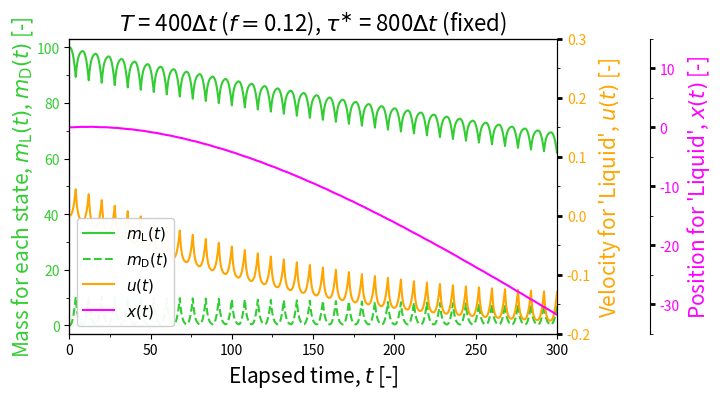

The matplotlib source for this figure:
import numpy as np
import matplotlib.pyplot as plt
# from mpl_axes_aligner import align
import matplotlib.ticker as ticker

# Parameters
a0 = 0.2  # uv-affected ratio
v_out = -0.4
v_in = -0.2
b = 0.8
lam0 = 0.2  # dropout in uv
kappa = 0.05 # dropout in vis
Cg = 0.4 # drag coefficient for ON state
Cgm = 0.1
dt = 0.01 # Time step
T = 400 # dt. 40 or 400 or 800 for none, PM, and JF
tau_uv_D = 800
f = 1 / (2 * T * dt) # switching frequency
t_max = 300  # Maximum time
n_steps = int(t_max / dt) + 1   # Number of steps
xmax = t_max
max_distance = 4.
initN = 100
dead = 30
ymin1, ymax1 = -3, 103
ymin2, ymax2 = -0.2, 0.3
ymin3, ymax3 = -35, 15
ax3_pos = 1.19
condensate_color = 'limegreen'
u_on_color = 'orange'
# m_D_color = 'darkorchid'
v_out_color = 'violet'
m_tot_color = 'crimson'
x_on_color = 'magenta'
# labels
ML_label = r'$m_{\rm L} (t)$'
MD_label = r'$m_{\rm D} (t)$'
# MT_label = r'$m_{\rm ALL} = m_{\rm ON} + m_{\rm OFF}$'
# MT_label = r'$m_{\rm ON} + m_{\rm OFF}$'
xlabel = r'Elapsed time, $t$ [-]'
ylabel = r'Mass for each state, $m_{\rm L} (t) $, $m_{\rm D} (t)$ [-]'
y2_label = r"Velocity for 'Liquid', $u (t) $ [-]"
y3_label = r"Position for 'Liquid', $x (t) $ [-]"
u_label = r'$u (t)$'
# v_label = r'$u_{\rm D}$'
x_label = r'$x (t)$'
fig_title = r'$T$ = ' + f'{T}' + r'$\Delta t$ (' + r'$f =$' + f'{f:.2f})' + r', ${\tau}^{\ast}$ = ' + f'{tau_uv_D}' + r'$\Delta t$ (fixed)'

# plot width, height
width, height = 7.5, 4.1 
fontsize = 15
legend_font = 11
title_font = 16
# out_file = 'rough_sim_JF.pdf'
out_file = 'rough_sim_PM.pdf'
# out_file = 'rough_sim_NONE.pdf'

# Initial conditions
m_L = np.zeros(n_steps)
m_D = np.zeros(n_steps)
# m_T = np.zeros(n_steps)
u = np.zeros(n_steps)
v = np.zeros(n_steps)
x = np.zeros(n_steps)
m_L[0] = initN  # Initial m_L
m_D[0] = 0  # Initial m_D
# m_T[0] = initN
u[0] = 0 # initial velocity for ON state
v[0] = 0 # that for OFF state. Sign inverted!!
x[0] = 0 # initial posotion

# Time array
t = np.linspace(0, t_max, n_steps)

# Numerical solution using Euler method
for i in range(1, n_steps):
    which = int(i / T)
    laptime = i - which * T
    # position update
    x[i] = x[i-1] + u[i-1] * dt

    # print(irradiation_steps)
    if which % 2 == 0: # UV
        L = lam0 * (laptime / tau_uv_D) ** 1.5
        A = a0 * (laptime / tau_uv_D) ** 1.5 # per unit time. Diffusion in condensate
        # mass exchange
        dmL = A * m_L[i-1] * dt
        m_L[i] = m_L[i-1] - dmL
        m_D[i] = m_D[i-1] + (1 - L) * dmL

        # velocity
        # momentum exchange origin
        duM_dt = - A * v_out
        # dissipation origin
        duG_dt = - Cg / m_L[i-1] * u[i-1]
        # u + du
        du = (duM_dt + duG_dt) * dt
        u[i] = u[i-1] + du
        
        # dispersed state
        v[i] = u[i-1] + v_out
    else: # Vis
        # mass exchange
        dmD = b * m_D[i-1] * dt
        m_L[i] = m_L[i-1] + (1 - kappa) * dmD
        m_D[i] = m_D[i-1] - dmD

        # veolocity
        # momentum exchange origin
        duM_dt = (1 - kappa) * b * m_D[i-1] * (v[i-1] + v_in - u[i-1]) / m_L[i-1]
        # dissipation origin
        duG_dt = - Cg * u[i-1] / m_L[i-1]
        # u + du
        du = (duM_dt + duG_dt) * dt
        u[i] = u[i-1] + du

        # disperse state
        v[i] = v[i-1] - Cgm * v[i-1] * dt

# Plotting the results
fig, ax1 = plt.subplots(1, 1, figsize=(width, height))
ax2 = ax1.twinx()
ax3 = ax1.twinx()


p1, = ax1.plot(t, m_L, label=ML_label, color = condensate_color)
p1b, = ax1.plot(t, m_D, label=MD_label, color = condensate_color, linestyle='dashed')
# p1c,= ax1.plot(t, m_T, label=MT_label, color = m_tot_color, linestyle='dashdot')
ax1.set_ylabel(ylabel, fontsize=fontsize, labelpad=0, color=condensate_color)
ax1.set_xlabel(xlabel, fontsize=fontsize)
# ax1.legend(loc = 'upper center', fontsize=legend_font)
ax1.set_ylim(ymin1, ymax1)
ax1.set_xlim(0, xmax)
ax1.tick_params(axis='y', labelcolor=condensate_color)
ax1.xaxis.set_major_locator(ticker.MultipleLocator(50))
ax1.xaxis.set_minor_locator(ticker.MultipleLocator(25))
ax1.yaxis.set_major_locator(ticker.MultipleLocator(20))
ax1.yaxis.set_minor_locator(ticker.MultipleLocator(10))

p2, = ax2.plot(t, u, label=u_label, color = u_on_color, linestyle='solid')
# ax2.plot(t, v, label=v_label, color = v_out_color, linestyle='dashed')
# ax2.set_ylabel('Velocity [-]', fontsize=fontsize)
# ax2.legend(loc='upper right', fontsize=legend_font)
ax2.set(ylim = (ymin2, ymax2))
# ax2.set_ylabel(color=u_on_color, ylabel=y2_label, fontsize=fontsize)
ax2.set_ylabel(ylabel=y2_label, fontsize=fontsize, color=u_on_color)
ax2.tick_params(axis='y', labelcolor=u_on_color)
ax2.tick_params(axis='y', which='major', width=2)
ax2.yaxis.set_major_locator(ticker.MultipleLocator(0.1))
ax2.yaxis.set_minor_locator(ticker.MultipleLocator(0.05))

p3, = ax3.plot(t, x, label=x_label, color = x_on_color, linestyle='solid')
ax3.spines["right"].set_position(("axes", ax3_pos))
# ax3.legend(loc='center right', fontsize=legend_font)
# ax3.legend(loc='center right', fontsize=legend_font)
# ax3.set(ylim = (- max_distance, 1.))
# ax3.set(ylim = (0., max_distance + 1.))
# ax3.set(ylim = (0, 3.06), ylabel = 'Position')
ax3.set(ylim = (ymin3, ymax3))
# ax3.set_ylabel(color = x_on_color, ylabel=y3_label, fontsize=fontsize)
ax3.set_ylabel(ylabel=y3_label, fontsize=fontsize, color=x_on_color)
ax3.tick_params(axis='y', labelcolor= x_on_color)
ax3.yaxis.set_major_locator(ticker.MultipleLocator(10))
ax3.yaxis.set_minor_locator(ticker.MultipleLocator(5))
ax3.tick_params(axis='y', which='major', width=2)

# align the plotting ranges of two yaxes
# org1 = 0
# org2 = 0
# pos = 0.05
# align.yaxes(ax1, org1, ax2, org2)

# ax1.legend(handles = [p1, p1b, p1c, p2, p3], loc='center right', fontsize=legend_font)
# plt.rcParams['legend.facecolor'] = 'white'
legend = plt.legend(handles = [p1, p1b, p2, p3], loc='lower left', fontsize=legend_font).get_frame().set_alpha(0.95)
# legend.get_frame().set_facecolor('C0')



# plt.title(r'$F$ = ' + f'{f},' + r'$\tau$ = ' + f'{tau_uv_D}', fontsize=title_font)
plt.title(fig_title, fontsize=title_font)
# plt.legend(loc = 'upper right', fontsize=legend_font)
plt.tight_layout()
plt.subplots_adjust(wspace=0.1)
plt.grid(False)
# plt.show()
# plt.gca().set_aspect('equal', adjustable='box')
plt.savefig(out_file, bbox_inches='tight', transparent=True)
